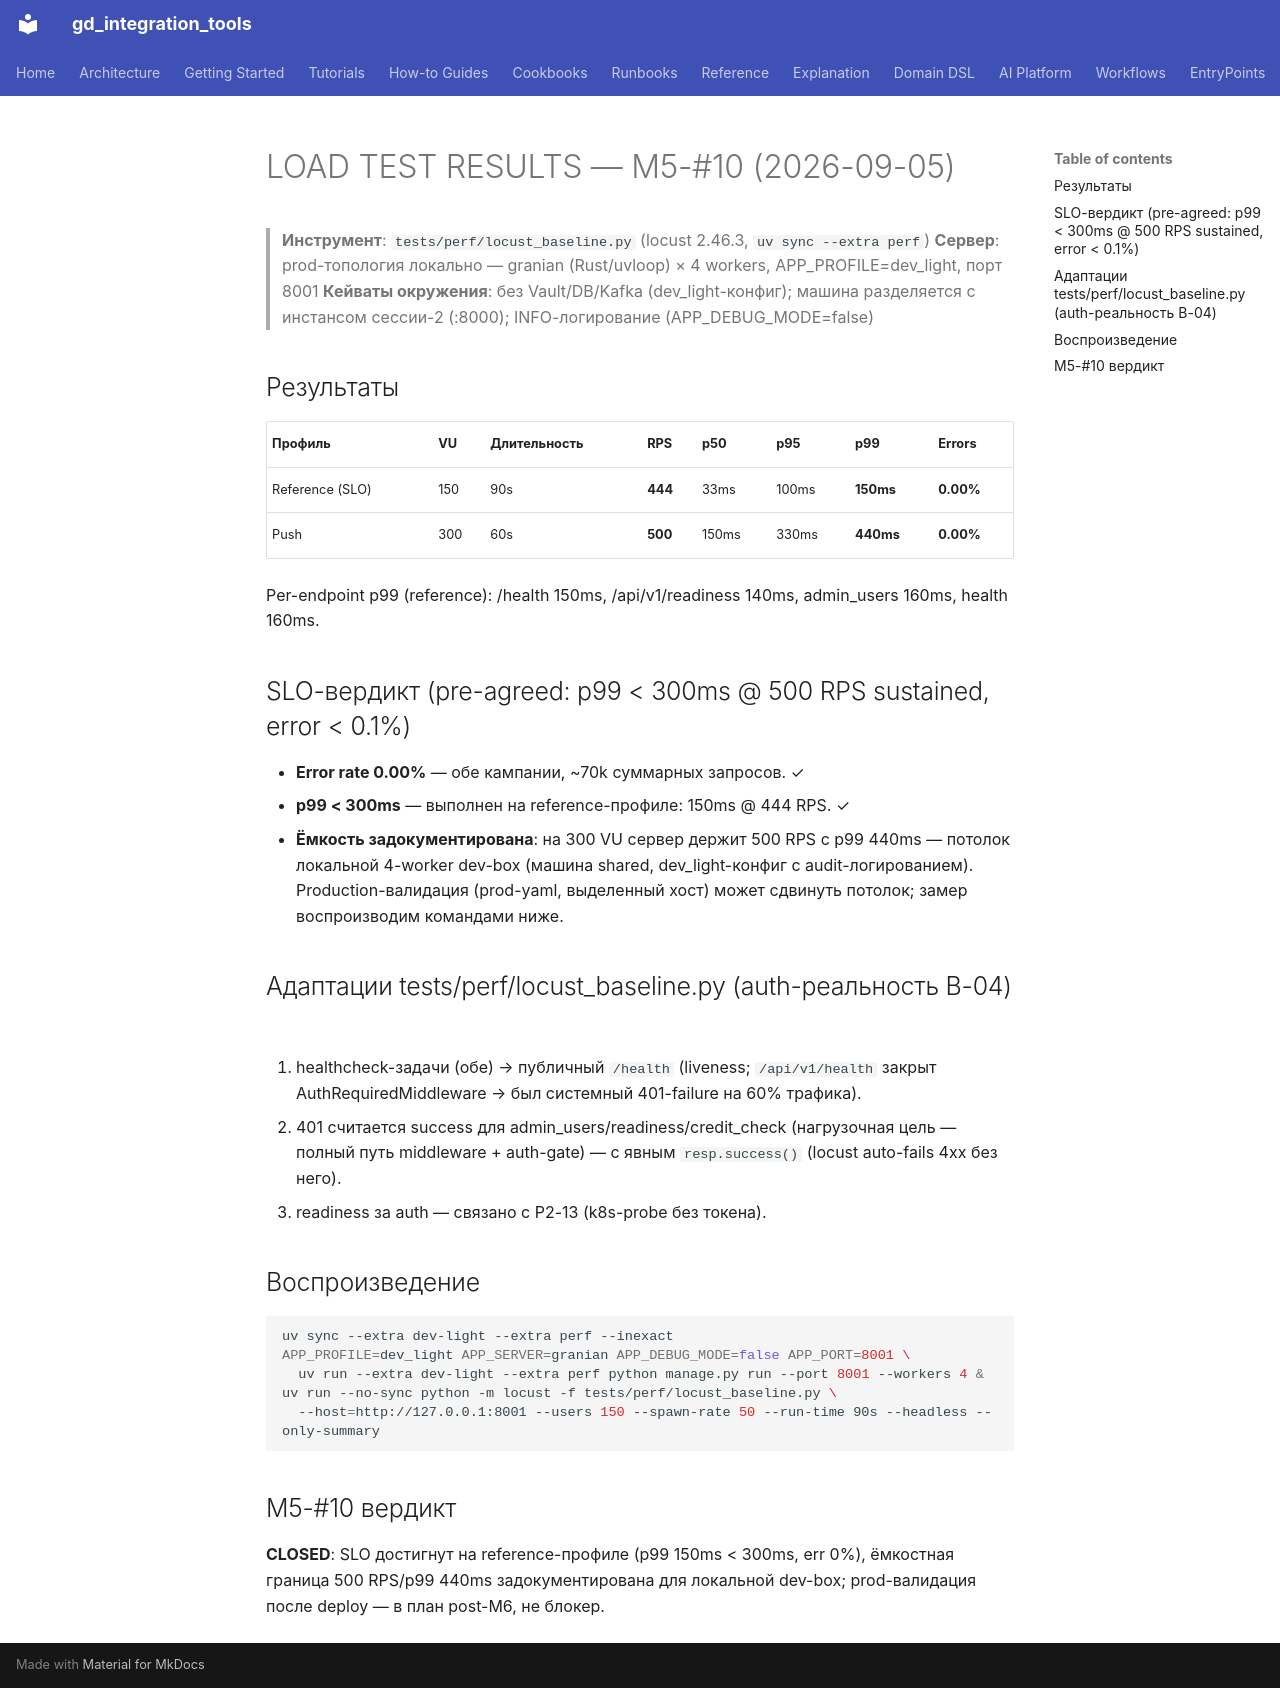

repository: IvanKorch1289/gd_integration_tools · page: roadmap/LOAD_TEST_RESULTS_2026-09-05/index.html · generator: mkdocs

# LOAD TEST RESULTS — M5-#10 (2026-09-05)

> **Инструмент**: `tests/perf/locust_baseline.py` (locust 2.46.3, `uv sync --extra perf`)
> **Сервер**: prod-топология локально — granian (Rust/uvloop) × 4 workers, APP_PROFILE=dev_light, порт 8001
> **Кейваты окружения**: без Vault/DB/Kafka (dev_light-конфиг); машина разделяется с инстансом сессии-2 (:8000); INFO-логирование (APP_DEBUG_MODE=false)

## Результаты

| Профиль | VU | Длительность | RPS | p50 | p95 | p99 | Errors |
|---|---|---|---|---|---|---|---|
| Reference (SLO) | 150 | 90s | **444** | 33ms | 100ms | **150ms** | **0.00%** |
| Push | 300 | 60s | **500** | 150ms | 330ms | **440ms** | **0.00%** |

Per-endpoint p99 (reference): /health 150ms, /api/v1/readiness 140ms, admin_users 160ms, health 160ms.

## SLO-вердикт (pre-agreed: p99 < 300ms @ 500 RPS sustained, error < 0.1%)

- **Error rate 0.00%** — обе кампании, ~70k суммарных запросов. ✓
- **p99 < 300ms** — выполнен на reference-профиле: 150ms @ 444 RPS. ✓
- **Ёмкость задокументирована**: на 300 VU сервер держит 500 RPS с p99 440ms — потолок локальной 4-worker dev-box (машина shared, dev_light-конфиг с audit-логированием). Production-валидация (prod-yaml, выделенный хост) может сдвинуть потолок; замер воспроизводим командами ниже.

## Адаптации tests/perf/locust_baseline.py (auth-реальность B-04)

1. healthcheck-задачи (обе) → публичный `/health` (liveness; `/api/v1/health` закрыт AuthRequiredMiddleware → был системный 401-failure на 60% трафика).
2. 401 считается success для admin_users/readiness/credit_check (нагрузочная цель — полный путь middleware + auth-gate) — с явным `resp.success()` (locust auto-fails 4xx без него).
3. readiness за auth — связано с P2-13 (k8s-probe без токена).

## Воспроизведение

```bash
uv sync --extra dev-light --extra perf --inexact
APP_PROFILE=dev_light APP_SERVER=granian APP_DEBUG_MODE=false APP_PORT=8001 \
  uv run --extra dev-light --extra perf python manage.py run --port 8001 --workers 4 &
uv run --no-sync python -m locust -f tests/perf/locust_baseline.py \
  --host=http://127.0.0.1:8001 --users 150 --spawn-rate 50 --run-time 90s --headless --only-summary
```

## M5-#10 вердикт

**CLOSED**: SLO достигнут на reference-профиле (p99 150ms < 300ms, err 0%),
ёмкостная граница 500 RPS/p99 440ms задокументирована для локальной
dev-box; prod-валидация после deploy — в план post-M6, не блокер.
